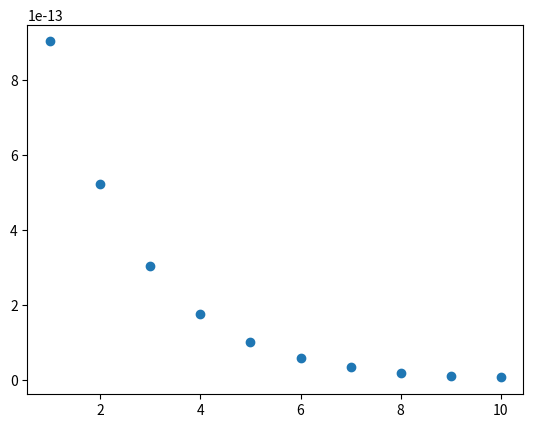

Write Python code to recreate this figure.
import matplotlib.pyplot as plt
import numpy as np
np.set_printoptions(precision=2)    # Number of Decimal Numbers Show by the Numbers in the Array

# Compute Cost Function:
def CostFunction(X, y, w, b):
    m = len(X)
    Sum_Error = 0
    for i in range(m):
        f_wb = np.dot(w, X[i]) + b
        Sum_Error_i = (f_wb - y[i])**2
        Sum_Error = Sum_Error + Sum_Error_i
    J = ((1) / (2 * m)) * Sum_Error
    return J

# Compute the Derivative of The Cost Function in Respect of the Parameters:
def DerivativeCF(X, y, w, b):
    m = len(X)
    n = len(X[0])
    dJdw = np.zeros((n,))
    dJdb = 0
    for i in range(m):
        f_wb = np.dot(w, X[i, :]) + b
        for j in range(n):
            dJdw[j] = (f_wb - y[i]) * X[i, j] + dJdw[j]
        dJdb = (f_wb - y[i]) + dJdb
    dJdw = dJdw / m
    dJdb = dJdb / m
    return dJdw, dJdb

# Make a Predicition:


# Training Data:
X_train = np.array([[2104, 5, 1, 45], [1416, 3, 2, 40], [852, 2, 1, 35]])
y_train = np.array([460, 232, 178])

# Size of the Training Set for Each Feature:
m = len(X_train)

# Number of Features:
n = len(X_train[0])

# Parameters Initial Guess:
w = np.array([0.39133535, 18.75376741, -53.36032453, -26.42131618])
b = 785.181136799408

# Learning Rate:
alpha  = 1e-7

# Applying Gradient Descent Method
J_history = []
interactions = 10
for i in range(interactions):
    dJdw, dJdb = DerivativeCF(X_train, y_train, w, b)
    w = w - alpha * dJdw
    b = b - alpha * dJdb
    J = CostFunction(X_train, y_train, w, b)
    J_history.append(J)
print(f"Final Value of the Parameter w: \n{w}")
print(f"Final Value of the Parameter b: \n{b:.2f}")
print(f"Final Value of the Cost Function: \n{J_history[interactions-1]}")

# Final Value of The Predctions:
f_wb_history = []
for i in range(m):
    f_wb = np.dot(w, X_train[i, :]) + b
    f_wb_history.append(f_wb)
print(f"Original Values of the Output Targets: \n{y_train}")
print(f"Final Results of the Predictions: \n{f_wb_history}")

# Prediction:
x_prediction = np.array([1200, 3, 1, 40])
f_wb = np.dot(w, x_prediction) + b
print(f"Value of the Prediciton: \n{f_wb:.0f}")

# Learning Curve:
x_domain = np.linspace(1, interactions, interactions)
plt.scatter(x_domain, J_history)
plt.show()